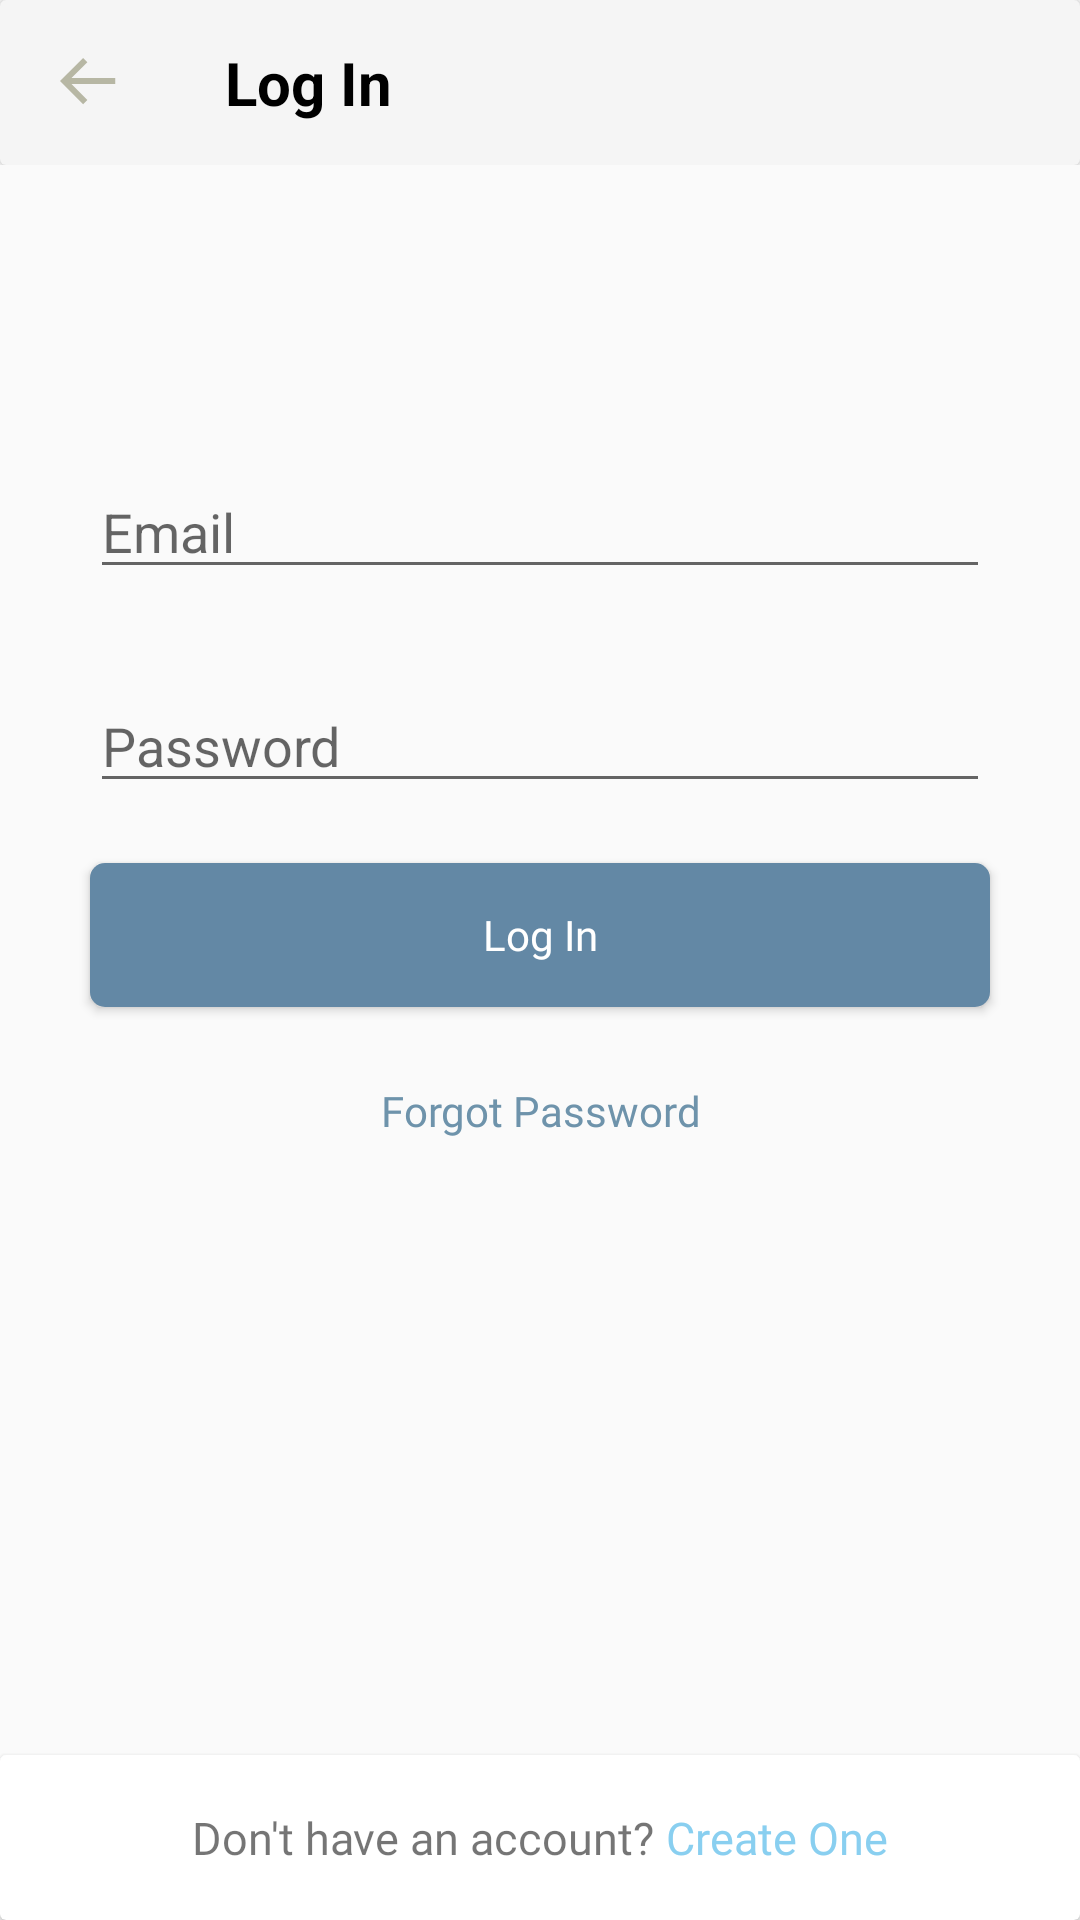

Android layout source for this screen:
<!-- AndroidManifest.xml: application theme Theme.NYTimes -->
<!-- res/layout/activity_login.xml -->
<?xml version="1.0" encoding="utf-8"?>
<LinearLayout xmlns:android="http://schemas.android.com/apk/res/android"
    xmlns:app="http://schemas.android.com/apk/res-auto"
    xmlns:tools="http://schemas.android.com/tools"
    android:layout_width="match_parent"
    android:layout_height="match_parent"
    android:orientation="vertical"
    tools:context=".views.LoginActivity">

    <RelativeLayout
        android:layout_width="match_parent"
        android:layout_height="wrap_content">

        <androidx.cardview.widget.CardView
            android:id="@+id/login"
            android:layout_width="match_parent"
            android:layout_height="55dp"
            android:backgroundTint="#F5F5F5">

            <ImageView
                android:id="@+id/btnLoginArrow"
                android:layout_width="wrap_content"
                android:layout_height="wrap_content"
                android:layout_gravity="center_vertical"
                android:layout_marginStart="20dp"
                android:src="@drawable/ic_backarrow" />

            <TextView
                android:layout_width="match_parent"
                android:layout_height="wrap_content"
                android:layout_gravity="center_vertical"
                android:layout_marginStart="75dp"
                android:text="Log In"
                android:textColor="@color/black"
                android:textSize="20sp"
                android:textStyle="bold" />
        </androidx.cardview.widget.CardView>
    </RelativeLayout>

    <EditText
        android:id="@+id/etLoginEmail"
        android:layout_width="match_parent"
        android:layout_height="wrap_content"
        android:layout_marginStart="30dp"
        android:layout_marginTop="100dp"
        android:layout_marginEnd="30dp"
        android:hint="Email" />

    <EditText
        android:id="@+id/etLoginPassword"
        android:layout_width="match_parent"
        android:layout_height="wrap_content"
        android:layout_marginStart="30dp"
        android:layout_marginTop="30dp"
        android:layout_marginEnd="30dp"
        android:hint="Password" />

    <androidx.cardview.widget.CardView
        android:layout_width="match_parent"
        android:layout_height="wrap_content"
        android:layout_marginStart="30dp"
        android:layout_marginTop="20dp"
        android:layout_marginEnd="30dp"
        app:cardCornerRadius="5dp">

        <Button
            android:id="@+id/btnLogin"
            android:layout_width="match_parent"
            android:layout_height="wrap_content"
            android:background="#6388A5"
            android:fontFamily="@font/font_franklin_medium"
            android:text="Log In"
            android:textAllCaps="false"
            android:textColor="@color/white" />
    </androidx.cardview.widget.CardView>


    <TextView
        android:layout_width="match_parent"
        android:layout_height="wrap_content"
        android:layout_marginTop="25dp"
        android:fontFamily="@font/font_franklin_light"
        android:gravity="center"
        android:text="Forgot Password"
        android:textColor="#6E93AB" />

    <RelativeLayout
        android:layout_width="match_parent"
        android:layout_height="wrap_content">

        <androidx.cardview.widget.CardView
            android:id="@+id/CreateOne"

            android:layout_width="match_parent"
            android:layout_height="55dp"

            android:layout_alignParentBottom="true">

            <androidx.constraintlayout.widget.ConstraintLayout
                android:layout_width="match_parent"
                android:layout_height="match_parent"
                android:layout_gravity="center"
                android:orientation="horizontal">

                <TextView
                    android:id="@+id/textView2"
                    android:layout_width="wrap_content"
                    android:layout_height="wrap_content"

                    android:layout_gravity="center_vertical"
                    android:fontFamily="@font/font_franklin_medium"
                    android:text="Don't have an account? "
                    android:textSize="15sp"
                    app:layout_constraintBottom_toBottomOf="parent"
                    app:layout_constraintEnd_toStartOf="@+id/CreateAccount"
                    app:layout_constraintHorizontal_bias="0.5"
                    app:layout_constraintHorizontal_chainStyle="packed"
                    app:layout_constraintStart_toStartOf="parent"
                    app:layout_constraintTop_toTopOf="parent" />

                <TextView
                    android:id="@+id/CreateAccount"
                    android:layout_width="wrap_content"
                    android:layout_height="wrap_content"

                    android:layout_gravity="center_vertical"
                    android:fontFamily="@font/font_franklin_medium"
                    android:text="Create One"
                    android:textColor="#89CFF0"
                    android:textSize="15sp"
                    app:layout_constraintBottom_toBottomOf="@+id/textView2"
                    app:layout_constraintEnd_toEndOf="parent"
                    app:layout_constraintHorizontal_bias="0.5"
                    app:layout_constraintStart_toEndOf="@+id/textView2"
                    app:layout_constraintTop_toTopOf="@+id/textView2" />
            </androidx.constraintlayout.widget.ConstraintLayout>
        </androidx.cardview.widget.CardView>
    </RelativeLayout>
</LinearLayout>
<!-- resources referenced by this layout -->
<resources>
  <color name="black">#FF000000</color>
  <color name="white">#FFFFFFFF</color>
  <!-- drawable ic_backarrow (drawable) -->
  <vector xmlns:android="http://schemas.android.com/apk/res/android"
      android:width="19dp"
      android:height="16dp"
      android:viewportWidth="19"
      android:viewportHeight="16">
    <path
        android:pathData="M18.414,6.707H3.828L9.121,1.414L7.707,0L0,7.707L7.707,15.414L9.121,14L3.828,8.707H18.414V6.707Z"
        android:fillColor="@color/gray"/>
  </vector>
  <style name="Theme.NYTimes" parent="Theme.Design.Light.NoActionBar">
          
          <item name="colorPrimary">@color/white</item>
          <item name="colorPrimaryVariant">@color/purple_700</item>
          <item name="colorOnPrimary">@color/white</item>
          
          <item name="colorSecondary">@color/teal_200</item>
          <item name="colorSecondaryVariant">@color/teal_700</item>
          <item name="colorOnSecondary">@color/black</item>
          
          <item name="android:statusBarColor" tools:targetApi="l">?attr/colorPrimaryVariant</item>
          
      </style>
  <color name="gray">#b7b7a4</color>
  <color name="purple_700">#FF3700B3</color>
  <color name="teal_200">#FF03DAC5</color>
  <color name="teal_700">#FF018786</color>
</resources>
